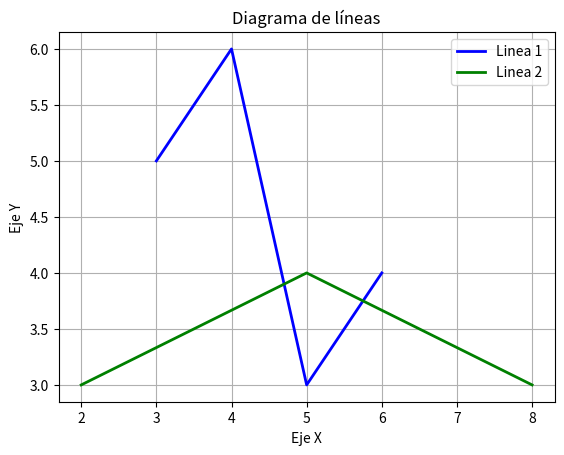

Write Python code to recreate this figure.
import matplotlib.pyplot as plt

# Definir los datos
x1 = [3, 4, 5, 6]
y1 = [5, 6, 3, 4]
x2 = [2, 5, 8]
y2 = [3, 4, 3]

# Configurar las caracteristicas del gráfico
plt.plot(x1, y1, label= 'Linea 1', linewidth=2, color='blue')
plt.plot(x2, y2, label= 'Linea 2', linewidth=2, color='green')

# Definir título y nombres de ejes
plt.title('Diagrama de líneas')
plt.ylabel('Eje Y')
plt.xlabel('Eje X')

# Mostrar leyenda, cuadrícula y figura
plt.legend()
plt.grid(True)
plt.show()